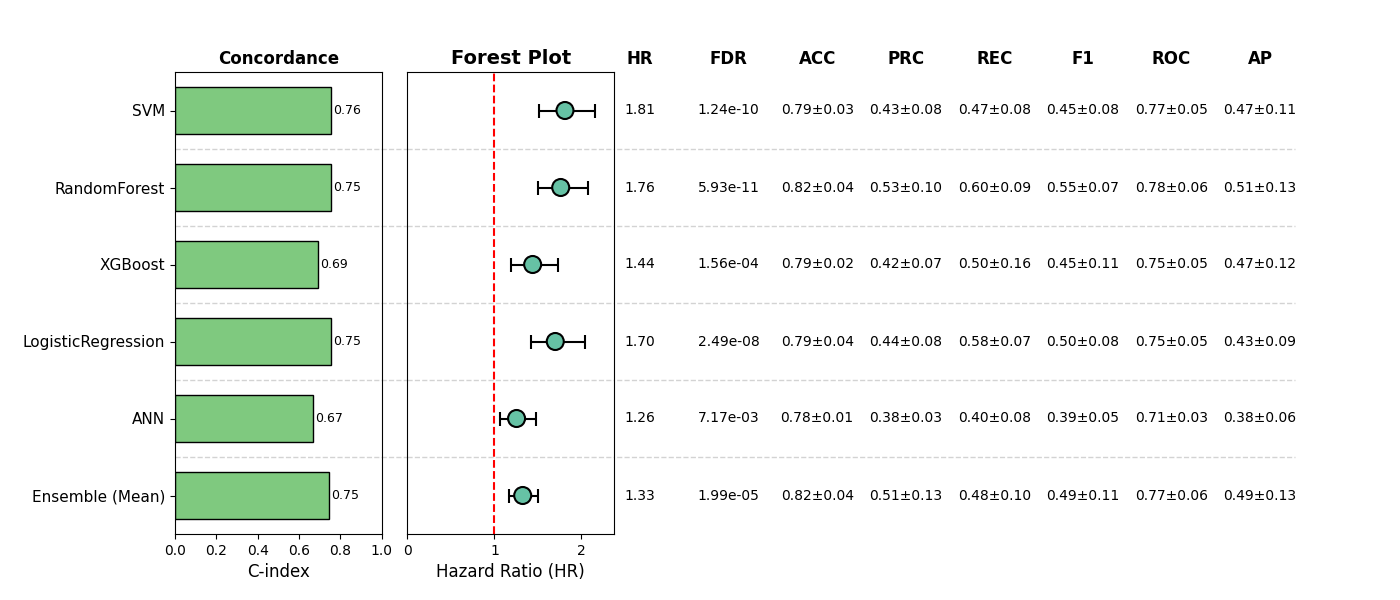

The table this chart was drawn from, first rows:
, Model, HR, CI_lower, CI_upper, p, cindex, accuracy_mean, accuracy_std, precision_mean, precision_std, recall_mean, recall_std, f1_mean, f1_std, roc_auc_mean, roc_auc_std, pr_auc_mean, pr_auc_std, FDR, Sig
0, SVM, 1.812, 1.519, 2.162, 4.141890453209302e-11, 0.7551, 0.7934, 0.02715, 0.4306, 0.07717, 0.4663, 0.07522, 0.4474, 0.07546, 0.7655, 0.04702, 0.469, 0.1137, 1.2425671359627907e-10, True
1, RandomForest, 1.763, 1.498, 2.076, 9.876101300139815e-12, 0.753, 0.8246, 0.04163, 0.5286, 0.09713, 0.5978, 0.0922, 0.5522, 0.07173, 0.7838, 0.05757, 0.5051, 0.13, 5.92566078008389e-11, True
2, XGBoost, 1.44, 1.195, 1.736, 0.0001297, 0.691, 0.7914, 0.02355, 0.4188, 0.06938, 0.4982, 0.1571, 0.4526, 0.1063, 0.7497, 0.05097, 0.468, 0.1179, 0.0001557, True
3, LogisticRegression, 1.701, 1.417, 2.042, 1.2444726937309994e-08, 0.7543, 0.7934, 0.0352, 0.4446, 0.07648, 0.5753, 0.07488, 0.5011, 0.07627, 0.7513, 0.05161, 0.4336, 0.0851, 2.4889453874619987e-08, True
4, ANN, 1.255, 1.064, 1.481, 0.007169, 0.6679, 0.7758, 0.005514, 0.3775, 0.0342, 0.4011, 0.07617, 0.3879, 0.05456, 0.7089, 0.02971, 0.3793, 0.05862, 0.007169, True
5, Ensemble (Mean), 1.326, 1.168, 1.505, 1.3295041573998403e-05, 0.7468, 0.8207, 0.04333, 0.5099, 0.1254, 0.4771, 0.1021, 0.4904, 0.1085, 0.7726, 0.05844, 0.486, 0.1258, 1.9942562360997606e-05, True
